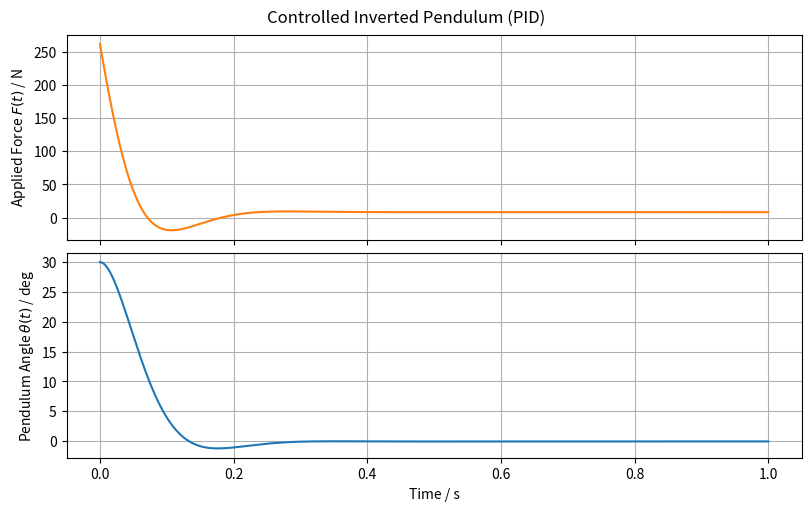

Write Python code to recreate this figure. (Note: this script raises an exception after producing the figure.)
import os
from typing import Final

import matplotlib.pyplot as plt
import numpy as np
from scipy.constants import g as gravity
from scipy.integrate import solve_ivp

# --- Define Model and PID control ---
m_c: Final = 1.0  # Mass of the cart [kg]

m_p: Final = 0.2  # Mass of the pendulum rod [kg]

L: Final = 0.5  # Distance from pivot to rod center of mass [m]

J: Final = (
    (1 / 12) * m_p * (2 * L) ** 2
)  # Moment of inertia of the pendulum about its center of mass [kg·m²]

b: Final = 10.0  # Viscous damping coefficient of the cart [N·s/m]

g: Final = gravity  # Gravitational acceleration [m/s²]

Kp: Final = -500.0  # Proportional gain

Ki: Final = -300.0  # Integral gain

Kd: Final = -20.0  # Derivative gain


def PID_control(e: float | np.ndarray, de: float | np.ndarray, Ie: float | np.ndarray):
    """
    Compute the PID control action.

    Parameters:
    - e: Current error (setpoint - measured value).
    - de: Derivative of the error.
    - Ie: Integral of the error (accumulated error over time).
    Returns:
    - u: Control signal output (e.g., force or voltage).
    """

    u = Kp * e + Kd * de + Ki * Ie
    return u


def diff_equations(t: float, y: np.ndarray, SP: float):
    theta = y[0]  # Pendulum angle [rad]
    omega = y[1]  # Angular velocity [rad/s]
    # x = y[2]  # Cart position [m]
    v = y[3]  # Cart velocity [m/s]

    e = SP - theta  # Error
    Ie = y[4]  # Integral of error
    de = -omega  # Derivative of error

    # Force applied to the cart (calculated by the PID controller) [N]
    F = PID_control(e, de, Ie)

    # A Matrix (system coefficients)
    A = np.array(
        [
            [1, 0, 0, 0, 0],
            [0, m_p * L**2 + J, 0, m_p * L * np.cos(theta), 0],
            [0, 0, 1, 0, 0],
            [0, m_p * L * np.cos(theta), 0, m_c + m_p, 0],
            [0, 0, 0, 0, 1],
        ]
    )

    # b vector (right-hand side)
    b_rhs = np.array(
        [
            omega,
            m_p * g * L * np.sin(theta),
            v,
            F - b * v + m_p * L * omega**2 * np.sin(theta),
            e,
        ]
    )

    # Solve the linear system A * [dtheta/dt, domega/dt, dx/dt, dv/dt, dIe/dt]^T = b
    dydt = np.linalg.solve(A, b_rhs)
    return dydt


# --- Simulation ---
t = np.linspace(0, 1, 1000)  # Simulation time [s]
SP = 0.0  # Setpoint angle [rad]
y0 = [np.deg2rad(30.0), 0.0, 0.0, 0.0, 0.0]  # Initial conditions

sol = solve_ivp(diff_equations, [t[0], t[-1]], y0, t_eval=t, args=(SP,))
theta = sol.y[0]  # Pendulum angle [rad]
omega = sol.y[1]  # Angular velocity [rad/s]
Ie = sol.y[4]  # Integral of the error

# --- Prepare data for plotting ---
# Recalculate the PID control force at each time step for visualization
e = SP - theta  # Error
de = -omega  # Derivative error
F = PID_control(e, de, Ie)

# Convert theta to degrees
theta = np.rad2deg(theta)

# --- Plot results ---
fig, axs = plt.subplots(2, 1, figsize=(8, 5), constrained_layout=True, sharex=True)
fig.suptitle("Controlled Inverted Pendulum (PID)")

# Force
axs[0].plot(sol.t, F, color="tab:orange")
axs[0].set_ylabel("Applied Force $F(t)$ / N")
axs[0].grid(True)

# Pendulum angle
axs[1].plot(sol.t, theta, color="tab:blue")
axs[1].set_ylabel("Pendulum Angle $\\theta(t)$ / deg")
axs[1].grid(True)

axs[-1].set_xlabel("Time / s")

# Save plot to file
script_dir = os.path.dirname(os.path.abspath(__file__))
os.makedirs(os.path.join(script_dir, "results"), exist_ok=True)
save_path = os.path.join(script_dir, "results", "scipy.png")
plt.savefig(save_path)
print(f"Plot saved to {save_path}")
